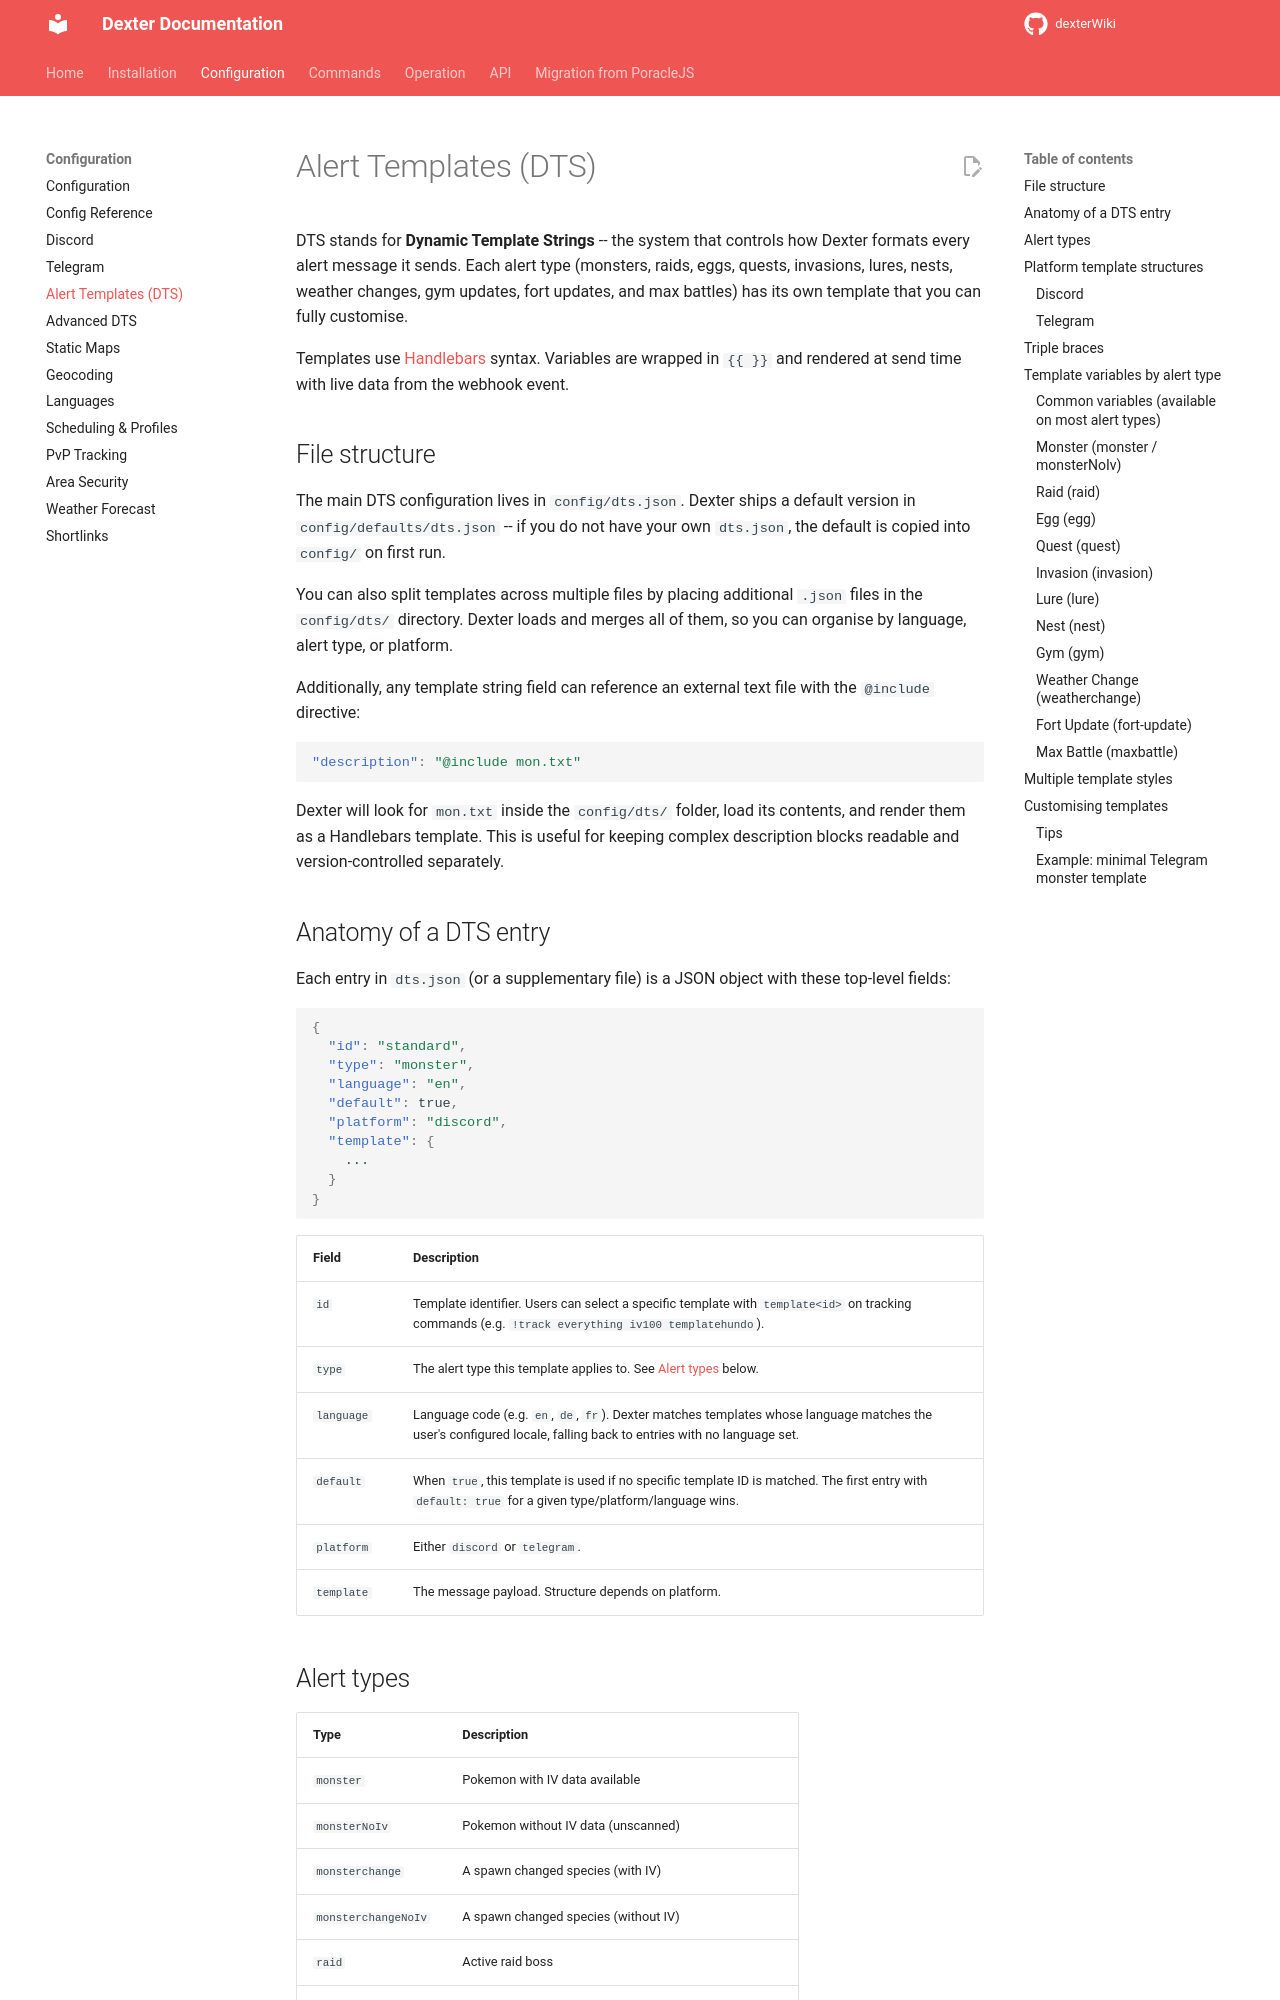

repository: roundaboutluke/dexterWiki · page: configuration/alert-templates/index.html · generator: mkdocs

# Alert Templates (DTS)

DTS stands for **Dynamic Template Strings** -- the system that controls how Dexter formats every alert message it sends. Each alert type (monsters, raids, eggs, quests, invasions, lures, nests, weather changes, gym updates, fort updates, and max battles) has its own template that you can fully customise.

Templates use [Handlebars](https://handlebarsjs.com/) syntax. Variables are wrapped in `{{ }}` and rendered at send time with live data from the webhook event.

## File structure

The main DTS configuration lives in `config/dts.json`. Dexter ships a default version in `config/defaults/dts.json` -- if you do not have your own `dts.json`, the default is copied into `config/` on first run.

You can also split templates across multiple files by placing additional `.json` files in the `config/dts/` directory. Dexter loads and merges all of them, so you can organise by language, alert type, or platform.

Additionally, any template string field can reference an external text file with the `@include` directive:

```json
"description": "@include mon.txt"
```

Dexter will look for `mon.txt` inside the `config/dts/` folder, load its contents, and render them as a Handlebars template. This is useful for keeping complex description blocks readable and version-controlled separately.
